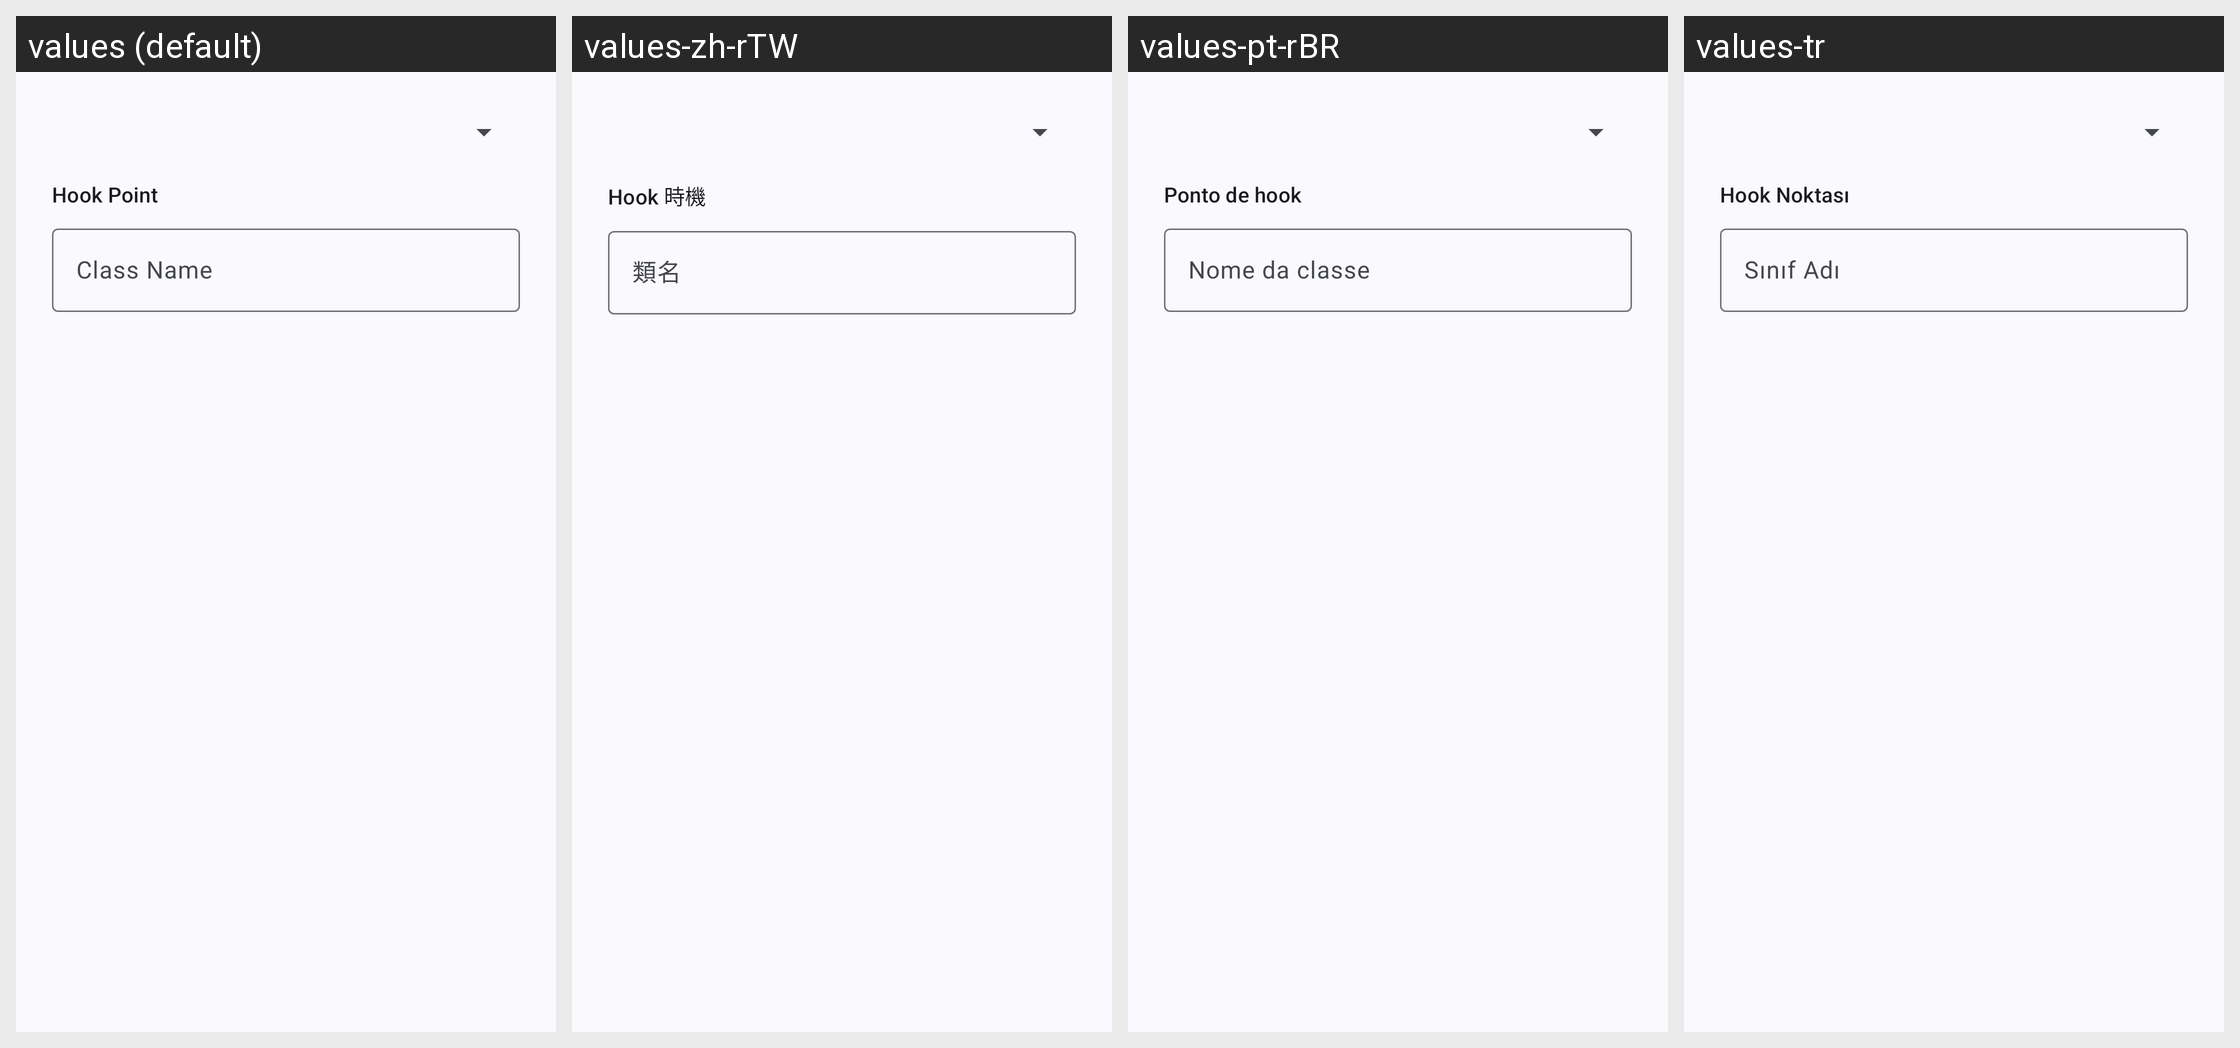

Strings drawn on this Android screen and how each of the app's shown locales translates them:
Android screen res/layout/dialog_add_custom_hook.xml rendered under 4 locales, left to right: values (default), values-zh-rTW, values-pt-rBR, values-tr. Device: Nexus 5 (rendered at 1080×1920; each locale shown at half size, 540×960, under a caption strip naming it); theme AppTheme.
Other locales in the repository, not shown: values-zh-rCN, values-zh-rHK.
Strings drawn on this screen, with the default value and each locale's value (text and hints the layout hard-codes, and strings that could not be matched under every locale, appear in the picture but are not listed):

hint_hook_point
  values: Hook Point
  values-zh-rTW: Hook 時機
  values-pt-rBR: Ponto de hook
  values-tr: Hook Noktası

hint_class_name
  values: Class Name
  values-zh-rTW: 類名
  values-pt-rBR: Nome da classe
  values-tr: Sınıf Adı
